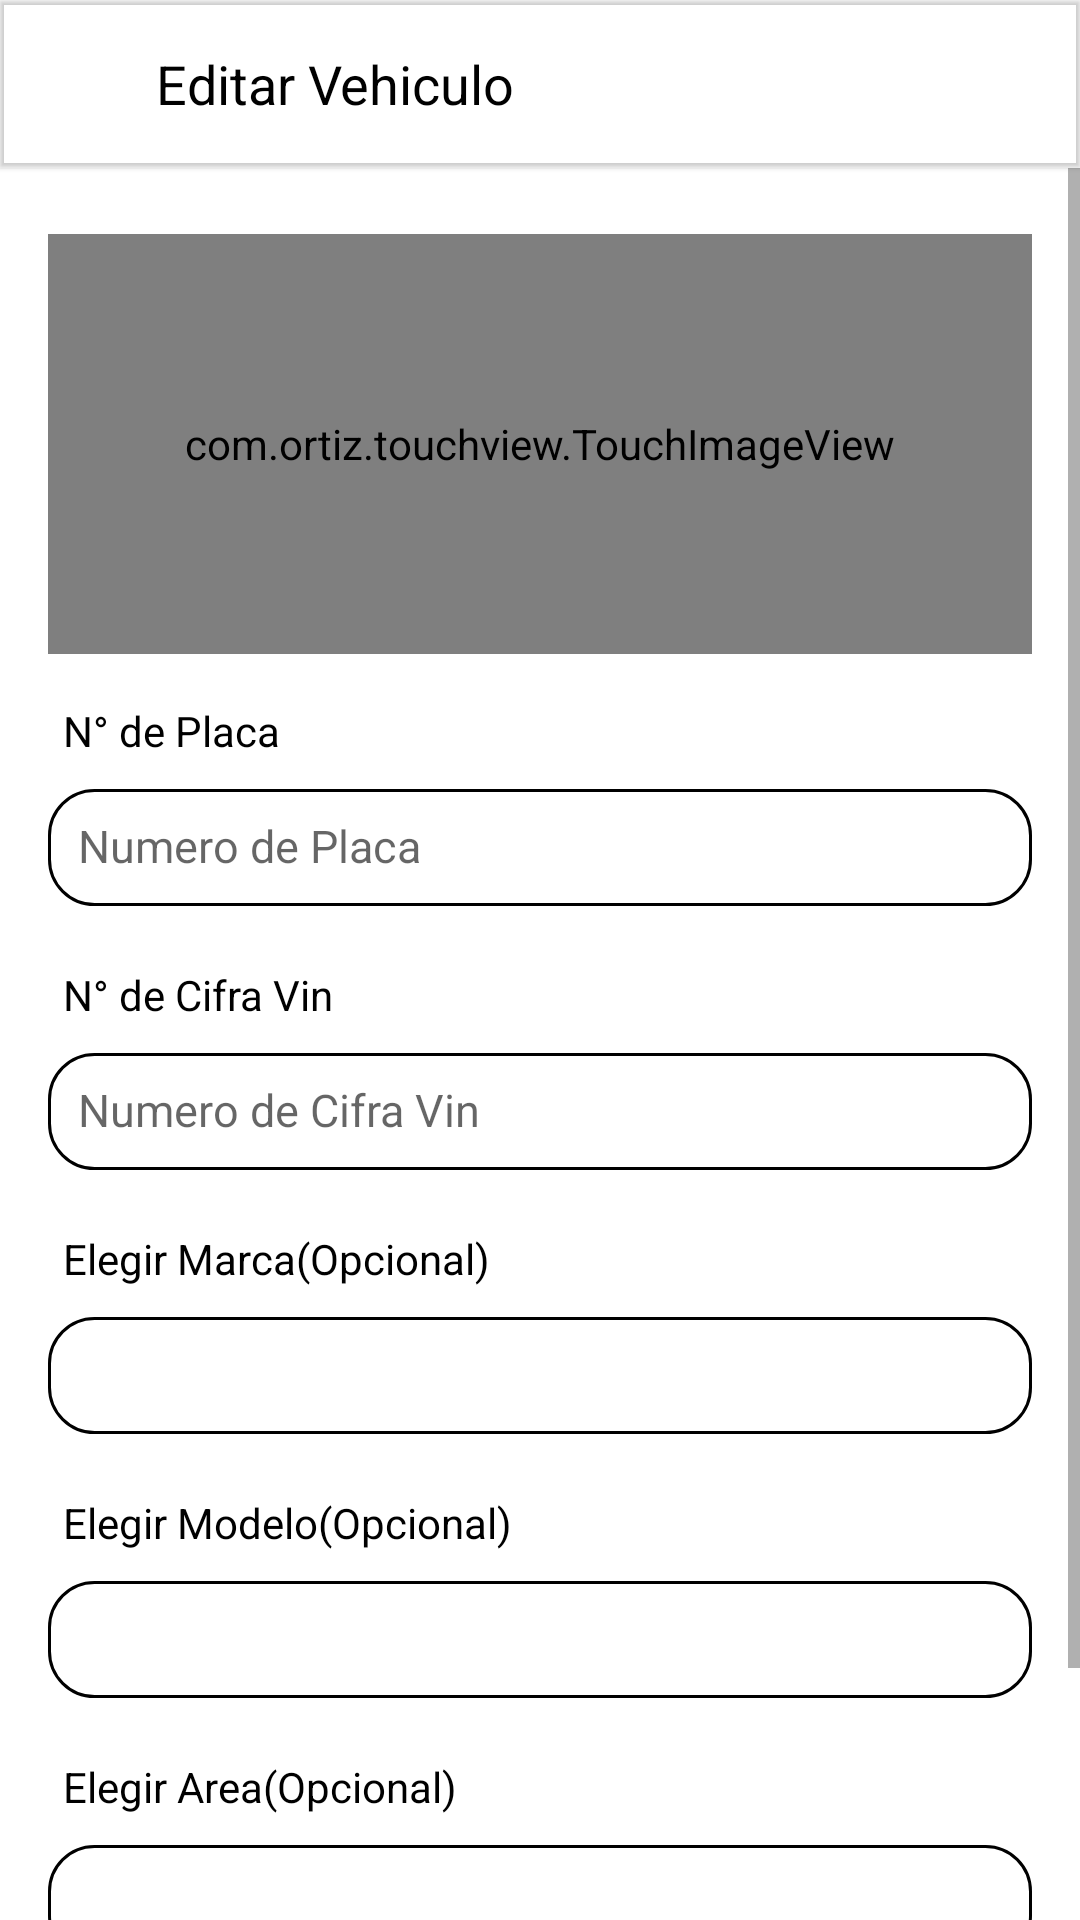

This screen was rendered from an Android layout file. Write that file and the resources it references.
<!-- AndroidManifest.xml: application theme Theme.HLSolucionesApp -->
<!-- res/layout/activity_edit_vehiculo.xml -->
<?xml version="1.0" encoding="utf-8"?>
<LinearLayout xmlns:android="http://schemas.android.com/apk/res/android"
    xmlns:app="http://schemas.android.com/apk/res-auto"
    xmlns:tools="http://schemas.android.com/tools"
    android:layout_width="match_parent"
    android:orientation="vertical"
    android:layout_height="match_parent"
    tools:context=".EditVehiculoActivity">

    <com.google.android.material.appbar.MaterialToolbar
        android:layout_width="match_parent"
        android:layout_height="wrap_content"
        app:title=""
        android:elevation="1dp">

        <ImageButton
            android:layout_width="wrap_content"
            android:src="@drawable/ic_baseline_arrow_back_24"
            android:backgroundTint="@color/white"
            android:layout_marginRight="12dp"
            android:onClick="cancelVehiculo"
            android:layout_height="wrap_content"
            app:tint="@color/black" />

        <TextView
            android:layout_width="wrap_content"
            android:layout_height="wrap_content"
            android:text="Editar Vehiculo"
            android:textColor="@color/black"
            android:textSize="18sp"/>

    </com.google.android.material.appbar.MaterialToolbar>

    <ScrollView
        android:layout_width="match_parent"
        android:layout_height="match_parent">

        <LinearLayout
            android:layout_width="match_parent"
            android:layout_height="match_parent"
            android:orientation="vertical"
            android:padding="16dp"
            android:layout_marginTop="6dp">

            <com.ortiz.touchview.TouchImageView
                android:layout_width="match_parent"
                android:layout_height="140dp"
                android:adjustViewBounds="true"
                android:id="@+id/imgEditPlaca"
                android:background="@drawable/edt_background"
                android:layout_marginBottom="16dp"/>










            <TextView
                android:layout_width="wrap_content"
                android:layout_height="wrap_content"
                android:text="N° de Placa"
                android:textColor="@color/black"
                android:layout_marginLeft="5dp"
                android:layout_marginBottom="10dp"
                android:onClick="tomatFoto"/>

            <EditText
                android:id="@+id/edtEditNumPlaca"
                android:layout_width="match_parent"
                android:layout_height="39dp"
                android:inputType="text"
                android:hint="Numero de Placa"
                android:padding="10dp"
                android:textSize="15sp"
                android:layout_marginBottom="20dp"
                android:background="@drawable/edt_background"/>

            <TextView
                android:layout_width="wrap_content"
                android:layout_height="wrap_content"
                android:text="N° de Cifra Vin"
                android:textColor="@color/black"
                android:layout_marginLeft="5dp"
                android:layout_marginBottom="10dp"
                android:onClick="tomatFoto"/>

            <EditText
                android:id="@+id/edtEditCifraVin"
                android:layout_width="match_parent"
                android:layout_height="39dp"
                android:inputType="text"
                android:hint="Numero de Cifra Vin"
                android:padding="10dp"
                android:textSize="15sp"
                android:layout_marginBottom="20dp"
                android:background="@drawable/edt_background"/>

            <TextView
                android:layout_width="wrap_content"
                android:layout_height="wrap_content"
                android:text="Elegir Marca(Opcional)"
                android:textColor="@color/black"
                android:layout_marginLeft="5dp"
                android:layout_marginBottom="10dp"
                android:onClick="tomatFoto"/>

            <Spinner
                android:id="@+id/spinnerEditMarca"
                android:layout_width="match_parent"
                android:layout_height="39dp"
                android:layout_marginBottom="20dp"
                android:background="@drawable/edt_background"/>

            <TextView
                android:layout_width="wrap_content"
                android:layout_height="wrap_content"
                android:text="Elegir Modelo(Opcional)"
                android:textColor="@color/black"
                android:layout_marginLeft="5dp"
                android:layout_marginBottom="10dp"
                android:onClick="tomatFoto"/>

            <Spinner
                android:id="@+id/spinnerEditModelo"
                android:layout_width="match_parent"
                android:layout_height="39dp"
                android:layout_marginBottom="20dp"
                android:background="@drawable/edt_background"/>

            <TextView
                android:layout_width="wrap_content"
                android:layout_height="wrap_content"
                android:text="Elegir Area(Opcional)"
                android:textColor="@color/black"
                android:layout_marginLeft="5dp"
                android:layout_marginBottom="10dp"/>

            <Spinner
                android:id="@+id/spinnerAreaEdit"
                android:layout_width="match_parent"
                android:layout_height="39dp"
                android:layout_marginBottom="20dp"
                android:background="@drawable/edt_background"/>

            <TextView
                android:id="@+id/tvtsubemenuedit"
                android:layout_width="wrap_content"
                android:layout_height="wrap_content"
                android:text="Elegir SubArea"
                android:textColor="@color/black"
                android:layout_marginLeft="5dp"
                android:layout_marginBottom="10dp"
                android:visibility="gone"/>

            <Spinner
                android:id="@+id/spinnerSubareaEdit"
                android:layout_width="match_parent"
                android:layout_height="39dp"
                android:layout_marginBottom="20dp"
                android:background="@drawable/edt_background"
                android:visibility="gone"/>

            <Button
                android:id="@+id/btnEditVehiculo"
                android:layout_width="match_parent"
                android:layout_height="wrap_content"
                android:text="Actualizar vehiculo"
                android:backgroundTint="#3F51B5"
                app:cornerRadius="20dp"/>



        </LinearLayout>

    </ScrollView>

</LinearLayout>
<!-- resources referenced by this layout -->
<resources>
  <color name="black">#FF000000</color>
  <color name="white">#FFFFFFFF</color>
  <!-- drawable edt_background (drawable) -->
  <?xml version="1.0" encoding="utf-8"?>
  <shape xmlns:android="http://schemas.android.com/apk/res/android">
  
      <stroke android:color="@color/black" android:width="1dp"/>
      <corners android:radius="15dp"/>
  
  </shape>
  <style name="Theme.HLSolucionesApp" parent="Theme.MaterialComponents.DayNight.NoActionBar">
          
          <item name="colorPrimary">@color/purple_500</item>
          <item name="colorPrimaryVariant">@color/purple_700</item>
          <item name="colorOnPrimary">@color/white</item>
          
          <item name="colorSecondary">@color/teal_200</item>
          <item name="colorSecondaryVariant">@color/teal_700</item>
          <item name="colorOnSecondary">@color/black</item>
          
          <item name="android:statusBarColor" tools:targetApi="l">?attr/colorPrimaryVariant</item>
          
      </style>
  <color name="purple_500">#FF6200EE</color>
  <color name="purple_700">#FF3700B3</color>
  <color name="teal_200">#FF03DAC5</color>
  <color name="teal_700">#FF018786</color>
</resources>
